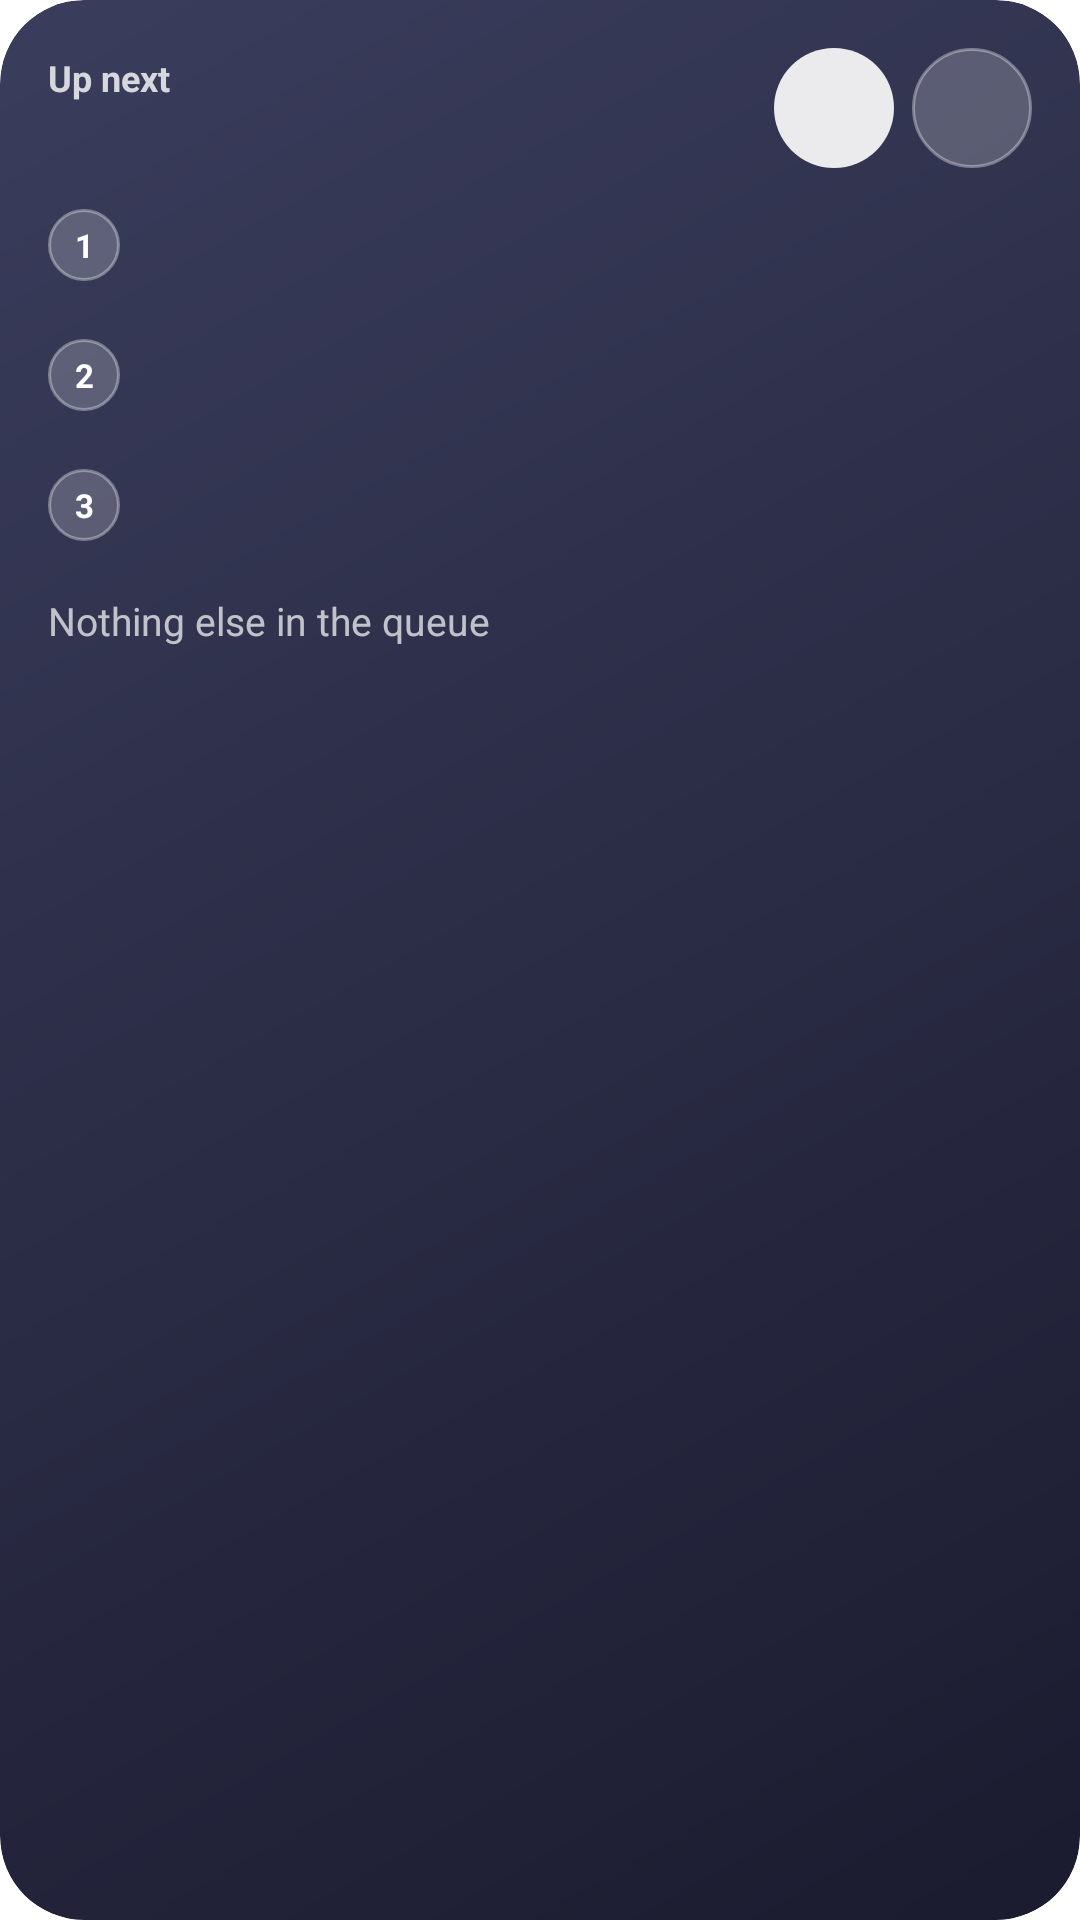

This screen was rendered from an Android layout file. Write that file and the resources it references.
<!-- AndroidManifest.xml: application theme Theme.Felicity -->
<!-- res/layout/widget_glass_up_next.xml -->
<?xml version="1.0" encoding="utf-8"?>
<FrameLayout xmlns:android="http://schemas.android.com/apk/res/android"
    android:id="@+id/widget_root"
    android:layout_width="match_parent"
    android:layout_height="match_parent">

    <ImageView
        android:id="@+id/widget_background_view"
        android:layout_width="match_parent"
        android:layout_height="match_parent"
        android:background="@drawable/widget_glass_clip"
        android:clipToOutline="true"
        android:importantForAccessibility="no"
        android:scaleType="centerCrop" />

    <LinearLayout
        android:layout_width="match_parent"
        android:layout_height="match_parent"
        android:orientation="vertical"
        android:padding="16dp">

    <LinearLayout
        android:layout_width="match_parent"
        android:layout_height="wrap_content"
        android:gravity="center_vertical"
        android:orientation="horizontal">

        <LinearLayout
            android:layout_width="0dp"
            android:layout_height="wrap_content"
            android:layout_weight="1"
            android:orientation="vertical">

            <TextView
                android:layout_width="match_parent"
                android:layout_height="wrap_content"
                android:text="@string/widget_up_next"
                android:textColor="#CCFFFFFF"
                android:textSize="12sp"
                android:textStyle="bold" />

            <TextView
                android:id="@+id/widget_title"
                android:layout_width="match_parent"
                android:layout_height="wrap_content"
                android:ellipsize="end"
                android:maxLines="1"
                android:textColor="#FFFFFF"
                android:textSize="15sp"
                android:textStyle="bold" />
        </LinearLayout>

        <ImageButton
            android:id="@+id/widget_play_pause"
            android:layout_width="40dp"
            android:layout_height="40dp"
            android:background="@drawable/widget_glass_button_primary"
            android:contentDescription="@string/widget_play_pause"
            android:padding="10dp"
            android:scaleType="centerInside"
            android:src="@drawable/ic_play"
            android:tint="#1C1B1F" />

        <ImageButton
            android:id="@+id/widget_next"
            android:layout_width="40dp"
            android:layout_height="40dp"
            android:layout_marginStart="6dp"
            android:background="@drawable/widget_glass_button"
            android:contentDescription="@string/widget_next"
            android:padding="10dp"
            android:scaleType="centerInside"
            android:src="@drawable/ic_skip_next"
            android:tint="#FFFFFF" />
    </LinearLayout>

    <LinearLayout
        android:id="@+id/widget_queue_area"
        android:layout_width="match_parent"
        android:layout_height="0dp"
        android:layout_weight="1"
        android:orientation="vertical">

        <LinearLayout
            android:id="@+id/widget_q1"
            android:layout_width="match_parent"
            android:layout_height="wrap_content"
            android:layout_marginTop="8dp"
            android:gravity="center_vertical"
            android:orientation="horizontal">

            <TextView
                android:layout_width="24dp"
                android:layout_height="24dp"
                android:background="@drawable/widget_glass_button"
                android:gravity="center"
                android:text="1"
                android:textColor="#FFFFFF"
                android:textSize="11sp"
                android:textStyle="bold" />

            <LinearLayout
                android:layout_width="0dp"
                android:layout_height="wrap_content"
                android:layout_marginStart="10dp"
                android:layout_weight="1"
                android:orientation="vertical">

                <TextView
                    android:id="@+id/widget_q1_title"
                    android:layout_width="match_parent"
                    android:layout_height="wrap_content"
                    android:ellipsize="end"
                    android:maxLines="1"
                    android:textColor="#FFFFFF"
                    android:textSize="14sp"
                    android:textStyle="bold" />

                <TextView
                    android:id="@+id/widget_q1_artist"
                    android:layout_width="match_parent"
                    android:layout_height="wrap_content"
                    android:ellipsize="end"
                    android:maxLines="1"
                    android:textColor="#B3FFFFFF"
                    android:textSize="12sp" />
            </LinearLayout>
        </LinearLayout>

        <LinearLayout
            android:id="@+id/widget_q2"
            android:layout_width="match_parent"
            android:layout_height="wrap_content"
            android:layout_marginTop="8dp"
            android:gravity="center_vertical"
            android:orientation="horizontal">

            <TextView
                android:layout_width="24dp"
                android:layout_height="24dp"
                android:background="@drawable/widget_glass_button"
                android:gravity="center"
                android:text="2"
                android:textColor="#FFFFFF"
                android:textSize="11sp"
                android:textStyle="bold" />

            <LinearLayout
                android:layout_width="0dp"
                android:layout_height="wrap_content"
                android:layout_marginStart="10dp"
                android:layout_weight="1"
                android:orientation="vertical">

                <TextView
                    android:id="@+id/widget_q2_title"
                    android:layout_width="match_parent"
                    android:layout_height="wrap_content"
                    android:ellipsize="end"
                    android:maxLines="1"
                    android:textColor="#FFFFFF"
                    android:textSize="14sp"
                    android:textStyle="bold" />

                <TextView
                    android:id="@+id/widget_q2_artist"
                    android:layout_width="match_parent"
                    android:layout_height="wrap_content"
                    android:ellipsize="end"
                    android:maxLines="1"
                    android:textColor="#B3FFFFFF"
                    android:textSize="12sp" />
            </LinearLayout>
        </LinearLayout>

        <LinearLayout
            android:id="@+id/widget_q3"
            android:layout_width="match_parent"
            android:layout_height="wrap_content"
            android:layout_marginTop="8dp"
            android:gravity="center_vertical"
            android:orientation="horizontal">

            <TextView
                android:layout_width="24dp"
                android:layout_height="24dp"
                android:background="@drawable/widget_glass_button"
                android:gravity="center"
                android:text="3"
                android:textColor="#FFFFFF"
                android:textSize="11sp"
                android:textStyle="bold" />

            <LinearLayout
                android:layout_width="0dp"
                android:layout_height="wrap_content"
                android:layout_marginStart="10dp"
                android:layout_weight="1"
                android:orientation="vertical">

                <TextView
                    android:id="@+id/widget_q3_title"
                    android:layout_width="match_parent"
                    android:layout_height="wrap_content"
                    android:ellipsize="end"
                    android:maxLines="1"
                    android:textColor="#FFFFFF"
                    android:textSize="14sp"
                    android:textStyle="bold" />

                <TextView
                    android:id="@+id/widget_q3_artist"
                    android:layout_width="match_parent"
                    android:layout_height="wrap_content"
                    android:ellipsize="end"
                    android:maxLines="1"
                    android:textColor="#B3FFFFFF"
                    android:textSize="12sp" />
            </LinearLayout>
        </LinearLayout>

        <TextView
            android:id="@+id/widget_queue_empty"
            android:layout_width="match_parent"
            android:layout_height="wrap_content"
            android:layout_marginTop="12dp"
            android:text="@string/widget_queue_empty"
            android:textColor="#B3FFFFFF"
            android:textSize="13sp" />

        <TextView
            android:id="@+id/widget_queue_more"
            android:layout_width="match_parent"
            android:layout_height="wrap_content"
            android:layout_marginTop="8dp"
            android:textColor="#CCFFFFFF"
            android:textSize="12sp"
            android:textStyle="bold" />
    </LinearLayout>

</LinearLayout>

</FrameLayout>
<!-- resources referenced by this layout -->
<resources>
  <!-- drawable widget_glass_button (drawable) -->
  <?xml version="1.0" encoding="utf-8"?>
  <shape xmlns:android="http://schemas.android.com/apk/res/android" android:shape="rectangle">
      <solid android:color="#33FFFFFF" />
      <stroke
          android:width="1dp"
          android:color="#59FFFFFF" />
      <corners android:radius="100dp" />
  </shape>
  <!-- drawable widget_glass_button_primary (drawable) -->
  <?xml version="1.0" encoding="utf-8"?>
  <shape xmlns:android="http://schemas.android.com/apk/res/android" android:shape="rectangle">
      <solid android:color="#E6FFFFFF" />
      <corners android:radius="100dp" />
  </shape>
  <!-- drawable widget_glass_clip (drawable) -->
  <?xml version="1.0" encoding="utf-8"?>
  <shape xmlns:android="http://schemas.android.com/apk/res/android" android:shape="rectangle">
      <gradient
          android:angle="315"
          android:endColor="#1B1B2F"
          android:startColor="#3A3D5C" />
      <corners android:radius="28dp" />
  </shape>
  <string name="widget_next">Next</string>
  <string name="widget_play_pause">Play or pause</string>
  <string name="widget_queue_empty">Nothing else in the queue</string>
  <string name="widget_up_next">Up next</string>
  <style name="Theme.Felicity" parent="Theme.MaterialComponents.DayNight.NoActionBar">
          
          <item name="colorPrimary">@color/purple_500</item>
          <item name="colorPrimaryVariant">@color/purple_700</item>
          <item name="colorOnPrimary">@color/white</item>
          
          <item name="colorSecondary">@color/teal_200</item>
          <item name="colorSecondaryVariant">@color/teal_700</item>
          <item name="colorOnSecondary">@color/black</item>
          
          <item name="android:statusBarColor">@android:color/transparent</item>
          <item name="android:navigationBarColor">@android:color/transparent</item>
          
      </style>
  <!-- not gathered from this repository: default colours our renderer supplied (Android Studio template values) -->
  <color name="purple_500">#FF6200EE</color>
  <color name="purple_700">#FF3700B3</color>
  <color name="teal_200">#FF03DAC5</color>
  <color name="teal_700">#FF018786</color>
  <color name="black">#FF000000</color>
  <color name="white">#FFFFFFFF</color>
</resources>
